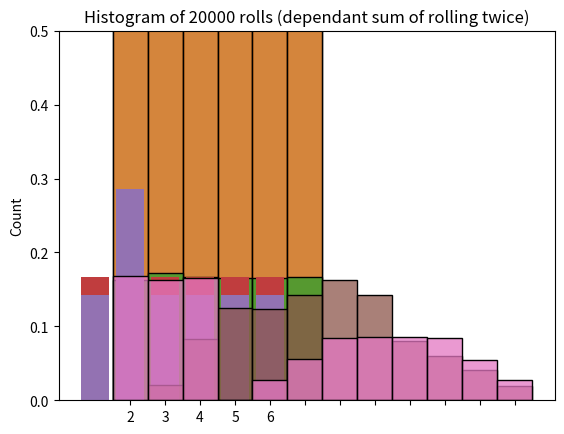

This chart was generated by the following Python code:
import numpy as np
import seaborn as sns
import matplotlib.pyplot as plt

# Define the desired number of sides (try changing this value!)
n_sides = 6

# Represent a dice by using a numpy array
dice = np.array([i for i in range(1, n_sides+1)])

dice

# Run this cell multiple times (every time you should get a different result at random)
np.random.choice(dice)

# Roll the dice 20 times
n_rolls = 20

# Save the result of each roll
rolls = np.array([np.random.choice(dice) for _ in range(n_rolls)])

rolls

# Compute mean of 20 rolls
m = np.mean(rolls)

# Compute variance of 20 rolls
v = np.var(rolls)

print(f"mean of rolls: {m:.2f}\nvariance of rolls: {v:.2f}")

# Display histogram of 20 rolls
n_rolls_hist = sns.histplot(rolls, discrete=True)
n_rolls_hist.set(title=f"Histogram of {n_rolls} rolls")
plt.show()

n_rolls = 20_000

rolls = np.array([np.random.choice(dice) for _ in range(n_rolls)])

print(f"mean of rolls: {np.mean(rolls):.2f}\nvariance of rolls: {np.var(rolls):.2f}")

n_rolls_hist = sns.histplot(rolls, discrete=True)
n_rolls_hist.set(title=f"Histogram of {n_rolls} rolls")
plt.show()

n_rolls = 20_000

# First roll (same as before)
first_rolls = np.array([np.random.choice(dice) for _ in range(n_rolls)])

# Second roll (code is the same but saved in a new numpy array)
second_rolls = np.array([np.random.choice(dice) for _ in range(n_rolls)])

# Sum both rolls (this is easy since numpy allows vectorization)
sum_of_rolls = first_rolls + second_rolls

# Print mean, variance and covariance
print(f"mean of first_rolls: {np.mean(first_rolls):.2f}\nvariance of first_rolls: {np.var(first_rolls):.2f}\n")
print(f"mean of second_rolls: {np.mean(second_rolls):.2f}\nvariance of second_rolls: {np.var(second_rolls):.2f}\n")
print(f"mean of sum_of_rolls: {np.mean(sum_of_rolls):.2f}\nvariance of sum_of_rolls: {np.var(sum_of_rolls):.2f}\n")
print(f"covariance between first and second roll:\n{np.cov(first_rolls, second_rolls)}")

# Plot histogram
sum_2_rolls_hist = sns.histplot(rolls, stat = "probability", discrete=True)
sum_2_rolls_hist.set(title=f"Histogram of {n_rolls} rolls (sum of rolling twice)")
plt.show()

def load_dice(n_sides, loaded_number):
    
    # All probabilities are initially the same
    probs = np.array([1/(n_sides+1) for _ in range(n_sides)])
    
    # Assign the loaded side a probability that is twice as the other ones
    probs[loaded_number-1] = 1 - sum(probs[:-1])
    
    # Check that all probabilities sum up to 1
    if not np.isclose(sum(probs), 1):
        print("All probabilities should add up to 1")
        return
    
    return probs 

# Compute same probabilities for every side
probs_fair_dice = np.array([1/n_sides]*n_sides)

# Plot probabilities
fair_dice_sides = sns.barplot(x=dice, y=probs_fair_dice)
fair_dice_sides.set(title=f"Histogram for fair dice with {n_sides} sides")
fair_dice_sides.set_ylim(0,0.5)
plt.show()

# Get probabilities if dice is loaded towards side 2
probs_loaded_dice = load_dice(n_sides, loaded_number=2)

# Plot probabilities
loaded_dice_sides = sns.barplot(x=dice, y=probs_loaded_dice)
loaded_dice_sides.set(title=f"Histogram for loaded dice with {n_sides} sides")
loaded_dice_sides.set_ylim(0,0.5)
plt.show()

n_rolls = 20_000

# Notice that the p parameter is being set
first_rolls = np.array([np.random.choice(dice, p=probs_loaded_dice) for _ in range(n_rolls)])

second_rolls = np.array([np.random.choice(dice, p=probs_loaded_dice) for _ in range(n_rolls)])

sum_of_rolls = first_rolls + second_rolls

print(f"mean of first_rolls: {np.mean(first_rolls):.2f}\nvariance of first_rolls: {np.var(first_rolls):.2f}\n")
print(f"mean of second_rolls: {np.mean(second_rolls):.2f}\nvariance of second_rolls: {np.var(second_rolls):.2f}\n")
print(f"mean of sum_of_rolls: {np.mean(sum_of_rolls):.2f}\nvariance of sum_of_rolls: {np.var(sum_of_rolls):.2f}\n")
print(f"covariance between first and second roll:\n{np.cov(first_rolls, second_rolls)}")

# Plot histogram
loaded_rolls_hist = sns.histplot(sum_of_rolls, stat = "probability", discrete=True)
loaded_rolls_hist.set(title=f"Histogram of {n_rolls} rolls (sum of rolling twice a loaded dice)")
loaded_rolls_hist.set_xticks(range(min(sum_of_rolls),max(sum_of_rolls)+1))
plt.show()

n_rolls = 20_000

first_rolls = np.array([np.random.choice(dice) for _ in range(n_rolls)])

second_rolls = np.array([np.random.choice(dice) for _ in range(n_rolls)])

# Preserve the result of the second throw only if the first roll was greater or equal to 4
second_rolls = np.where(first_rolls>=4, second_rolls, 0)

sum_of_rolls = first_rolls + second_rolls

print(f"mean of first_rolls: {np.mean(first_rolls):.2f}\nvariance of first_rolls: {np.var(first_rolls):.2f}\n")
print(f"mean of second_rolls: {np.mean(second_rolls):.2f}\nvariance of second_rolls: {np.var(second_rolls):.2f}\n")
print(f"mean of sum_of_rolls: {np.mean(sum_of_rolls):.2f}\nvariance of sum_of_rolls: {np.var(sum_of_rolls):.2f}\n")
print(f"covariance between first and second roll:\n{np.cov(first_rolls, second_rolls)}")

# Plot histogram
dependant_rolls_hist = sns.histplot(sum_of_rolls, stat = "probability", discrete=True)
dependant_rolls_hist.set(title=f"Histogram of {n_rolls} rolls (dependant sum of rolling twice)")
dependant_rolls_hist.set_xticks(range(min(sum_of_rolls),max(sum_of_rolls)+1))
plt.show()